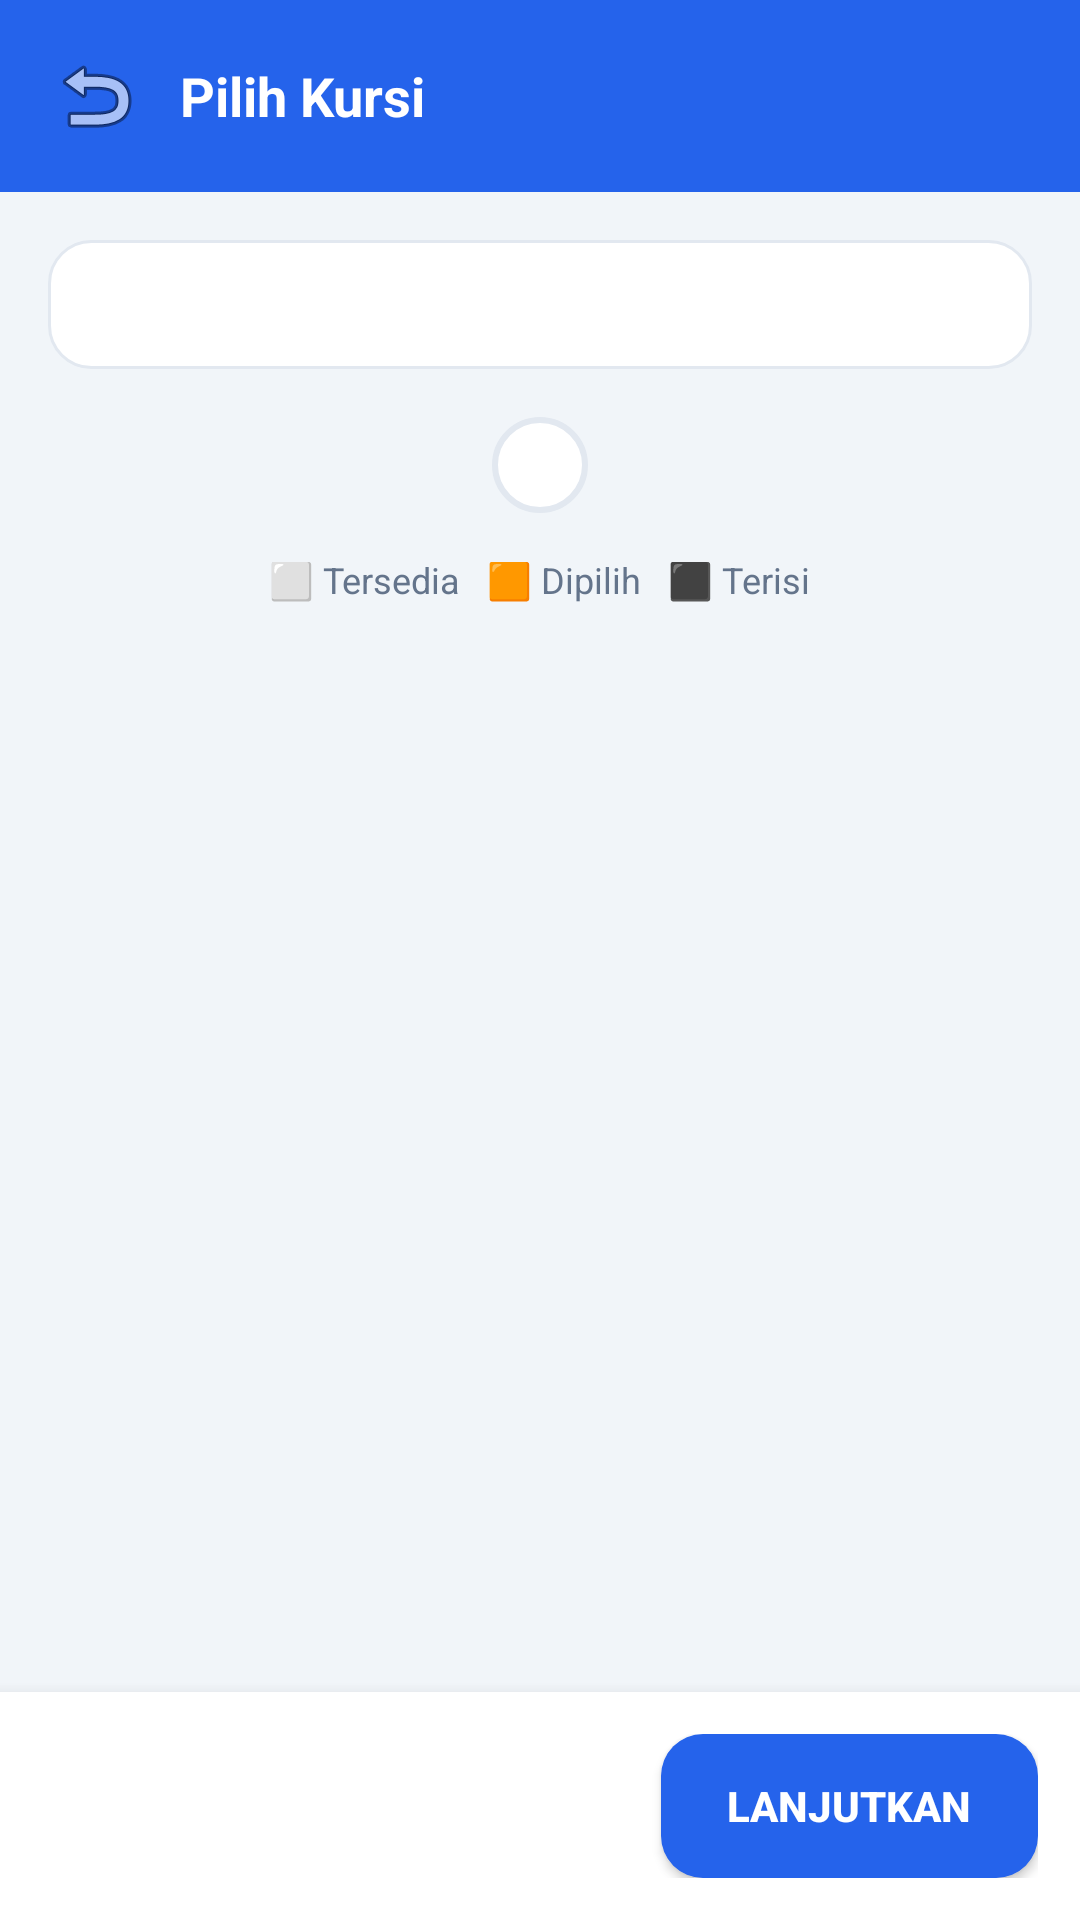

Layout XML and referenced resources for this Android screen:
<!-- AndroidManifest.xml: application theme Theme.TravelKu -->
<!-- res/layout/activity_pilih_kursi.xml -->
<?xml version="1.0" encoding="utf-8"?>
<LinearLayout xmlns:android="http://schemas.android.com/apk/res/android"
    android:layout_width="match_parent" android:layout_height="match_parent"
    android:orientation="vertical" android:background="@color/bg">

    <LinearLayout android:layout_width="match_parent" android:layout_height="wrap_content"
        android:background="@drawable/bg_header" android:padding="16dp" android:gravity="center_vertical">
        <ImageButton android:id="@+id/btnBack" android:layout_width="wrap_content" android:layout_height="wrap_content"
            android:background="@null" android:src="@android:drawable/ic_menu_revert"/>
        <TextView android:layout_width="wrap_content" android:layout_height="wrap_content"
            android:text="Pilih Kursi" android:textColor="@color/white"
            android:textSize="18sp" android:textStyle="bold" android:layout_marginStart="12dp"/>
    </LinearLayout>

    <ScrollView android:layout_width="match_parent" android:layout_height="0dp"
        android:layout_weight="1" android:padding="16dp" android:clipToPadding="false">
        <LinearLayout android:layout_width="match_parent" android:layout_height="wrap_content"
            android:orientation="vertical" android:gravity="center_horizontal">

            <TextView android:id="@+id/tvHeader" android:layout_width="match_parent"
                android:layout_height="wrap_content" android:background="@drawable/bg_card"
                android:padding="12dp" android:gravity="center" android:textStyle="bold"/>

            <LinearLayout android:id="@+id/cabin" android:layout_width="wrap_content"
                android:layout_height="wrap_content" android:orientation="vertical"
                android:layout_marginTop="16dp" android:padding="16dp"
                android:background="@drawable/bg_cabin" android:gravity="end"/>

            <LinearLayout android:layout_width="wrap_content" android:layout_height="wrap_content"
                android:orientation="horizontal" android:layout_marginTop="14dp">
                <TextView android:layout_width="wrap_content" android:layout_height="wrap_content"
                    android:text="⬜ Tersedia   🟧 Dipilih   ⬛ Terisi" android:textSize="12sp"
                    android:textColor="@color/muted"/>
            </LinearLayout>
        </LinearLayout>
    </ScrollView>

    <LinearLayout android:layout_width="match_parent" android:layout_height="wrap_content"
        android:background="@color/white" android:padding="14dp" android:gravity="center_vertical"
        android:elevation="8dp">
        <LinearLayout android:layout_width="0dp" android:layout_weight="1" android:layout_height="wrap_content"
            android:orientation="vertical">
            <TextView android:id="@+id/tvSelected" android:layout_width="wrap_content" android:layout_height="wrap_content"
                android:textSize="12sp" android:textColor="@color/muted"/>
            <TextView android:id="@+id/tvTotal" android:layout_width="wrap_content" android:layout_height="wrap_content"
                android:textColor="@color/orange" android:textStyle="bold" android:textSize="16sp"/>
        </LinearLayout>
        <Button android:id="@+id/btnLanjut" android:layout_width="wrap_content" android:layout_height="wrap_content"
            android:background="@drawable/bg_btn_blue" android:text="Lanjutkan" android:textColor="@color/white"
            android:paddingHorizontal="22dp" android:textStyle="bold"/>
    </LinearLayout>
</LinearLayout>
<!-- resources referenced by this layout -->
<resources>
  <color name="bg">#F1F5F9</color>
  <color name="muted">#64748B</color>
  <color name="orange">#F59E0B</color>
  <color name="white">#FFFFFF</color>
  <!-- drawable bg_btn_blue (drawable) -->
  <shape xmlns:android="http://schemas.android.com/apk/res/android" android:shape="rectangle">
      <solid android:color="@color/blue" />
      <corners android:radius="14dp" />
  </shape>
  <!-- drawable bg_cabin (drawable) -->
  <shape xmlns:android="http://schemas.android.com/apk/res/android" android:shape="rectangle">
      <solid android:color="@color/white" />
      <corners android:topLeftRadius="28dp" android:topRightRadius="28dp"
          android:bottomLeftRadius="28dp" android:bottomRightRadius="28dp" />
      <stroke android:width="2dp" android:color="@color/border" />
  </shape>
  <!-- drawable bg_card (drawable) -->
  <shape xmlns:android="http://schemas.android.com/apk/res/android" android:shape="rectangle">
      <solid android:color="@color/white" />
      <corners android:radius="14dp" />
      <stroke android:width="1dp" android:color="@color/border" />
  </shape>
  <!-- drawable bg_header (drawable) -->
  <shape xmlns:android="http://schemas.android.com/apk/res/android" android:shape="rectangle">
      <solid android:color="@color/blue" />
  </shape>
  <style name="Theme.TravelKu" parent="Theme.MaterialComponents.Light.NoActionBar">
          <item name="colorPrimary">@color/blue</item>
          <item name="colorPrimaryDark">@color/blue_dark</item>
          <item name="colorAccent">@color/orange</item>
          <item name="android:windowBackground">@color/bg</item>
          <item name="android:statusBarColor" tools:targetApi="l">@color/blue_dark</item>
      </style>
  <color name="blue">#2563EB</color>
  <color name="border">#E2E8F0</color>
  <color name="blue_dark">#1D4ED8</color>
</resources>
